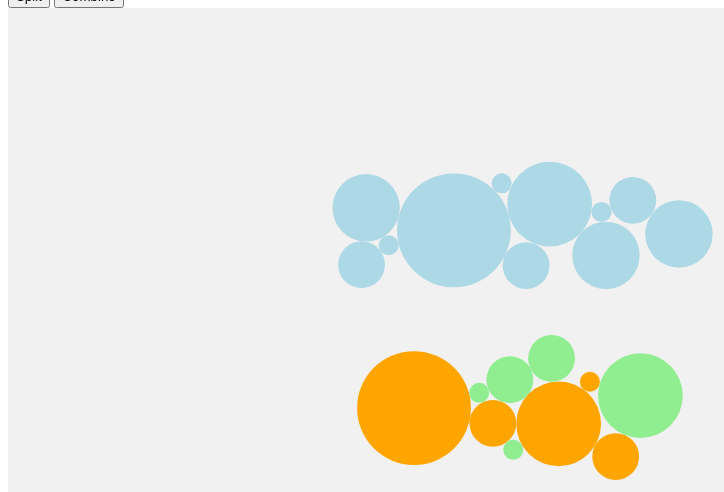
D3 v4 page, settled after 480 driven frames (8 s of simulated time); the page loaded 1 data file(s).


// ── Bubble.js
(function(){
    var width = 800,
        height = 800;

    var svg = d3.select("#chart")
      .append("svg")
      .attr("height", height)
      .attr("width", width)
      .append("g")
      .attr("transform", "translate("+width/2+","+height/4+")")

    d3.queue()
      .defer(d3.csv, "conference.csv")
      .await(ready)
//
//
//  
    var forceCollide = d3.forceCollide(function(d){
      return radiusScale(d.authornum)
    })

    var forceY = d3.forceY(function(d){
      if (d.Conference==="Vis") {
        return 20
      }else{
        return 200
      }
    })
     var simulation = d3.forceSimulation()
      .force("x",d3.forceX(function(d){
        return width/2;
      }).strength(0.005))
      .force("y",forceY)
     // .force("y",d3.forceY(height/2).strength(0.005))
    //  .force("collied",d3.forceCollide(10))
      .force("collied",forceCollide)
        //d3.forceCollide(function(d){
       // return radiusScale(d.authornum);
     // }))
    //     .force("x", d3.forceX(width/2).strength(0.005))

    var radiusScale = d3.scaleSqrt().domain([1,10]).range([10,80])
    function colorFill(t){
      if (t=="Vis") {
        return "lightblue";
      }
      if (t=="Vis2"){
        return "lightgreen";
      }if (t=="Vis3"){
        return "orange";
      }else{
        return "grey"
      }
    }

    d3.select("#split").on('click',function(){
       simulation
        .force("y", forceY)
        .strength(0.5)
      console.log("hello, split")
    })
    d3.select("#combine").on('click',function(){
      simulation
        .force("y", d3.forceY(height /4).strength(0.5))
      console.log("hello, combine")
    })
    function ready (error, datapoints) {

        var circles = svg.selectAll(".artist")
          .data(datapoints)
          .enter().append("circle")
          .attr("class", "artist")
         // .attr("r", 10)
          .attr("r", function(d){
            return radiusScale(d.authornum)
          })
          .attr("fill",  function(d){
            return colorFill(d.Conference)
          })
          //.attr("fill", "lightgreen")
         // .attr("cx", 100)
         // .attr("cy", 300)

         simulation.nodes(datapoints)
          .on('tick',ticked)

        function ticked() {
            circles
                .attr("cx", function(d){
                    return d.x
                })
                .attr("cy", function(d){
                    return d.y
                })
        }
    }

})();

### data: conference.csv
Conference, Year, Title, Award, authornum, cite, PaperType, Link
Vis, 1990, Surface representations of two- and thre…, BP, 2, 71, conference paper, http://dx.doi.org/10.1109/VISUAL.1990.14…
Vis, 1990, FAST: a multi-processed environment for …, , 6, 68, conference paper, http://dx.doi.org/10.1109/VISUAL.1990.14…
Vis2, 1990, The VIS-5D system for easy interactive v…, , 2, 68, conference paper, http://dx.doi.org/10.1109/VISUAL.1990.14…
Vis2, 1990, A procedural interface for volume render…, , 1, 13, conference paper, http://dx.doi.org/10.1109/VISUAL.1990.14…
Vis, 1990, Techniques for the interactive visualiza…, , 2, 19, conference paper, http://dx.doi.org/10.1109/VISUAL.1990.14…
Vis3, 1990, Displaying voxel-based objects according…, , 1, 2, conference paper, http://dx.doi.org/10.1109/VISUAL.1990.14…
Vis3, 1990, Interpreting a 3D object from a rough 2D…, , 2, 73, conference paper, http://dx.doi.org/10.1109/VISUAL.1990.14…
Vis, 1990, Animation techniques for chain-coded obj…, , 1, 3, conference paper, http://dx.doi.org/10.1109/VISUAL.1990.14…
Vis, 1990, Extracting geometric models through cons…, , 3, 16, conference paper, http://dx.doi.org/10.1109/VISUAL.1990.14…
Vis3, 1990, Wide-band relativistic Doppler effect vi…, , 6, 16, conference paper, http://dx.doi.org/10.1109/VISUAL.1990.14…
Vis2, 1990, Dynamic graphics for network visualizati…, , 4, 11, conference paper, http://dx.doi.org/10.1109/VISUAL.1990.14…
Vis, 1990, Techniques for visualizing Fermat's last…, , 3, , conference paper, http://dx.doi.org/10.1109/VISUAL.1990.14…
Vis, 1990, Visualizing computer memory architecture…, , 3, 17, conference paper, http://dx.doi.org/10.1109/VISUAL.1990.14…
Vis, 1990, A methodology for scientific data visual…, , 1, , conference paper, http://dx.doi.org/10.1109/VISUAL.1990.14…
Vis2, 1990, Moving iconic objects in scientific visu…, , 1, 35, conference paper, http://dx.doi.org/10.1109/VISUAL.1990.14…
Vis, 1990, Classifying visual knowledge representat…, , 4, 36, conference paper, http://dx.doi.org/10.1109/VISUAL.1990.14…
Vis3, 1990, A problem-oriented classification of vis…, , 2, 230, conference paper, http://dx.doi.org/10.1109/VISUAL.1990.14…
Vis, 1990, Visualization and three-dimensional imag…, , 1, , conference paper, http://dx.doi.org/10.1109/VISUAL.1990.14…
Vis, 1990, Applying space subdivision techniques to…, , 2, 56, conference paper, http://dx.doi.org/10.1109/VISUAL.1990.14…
Vis3, 1990, Volume visualization in cell biology, , 4, 25, conference paper, http://dx.doi.org/10.1109/VISUAL.1990.14…
Vis2, 1990, Hierarchical triangulation using terrain…, , 2, 19, conference paper, http://dx.doi.org/10.1109/VISUAL.1990.14…